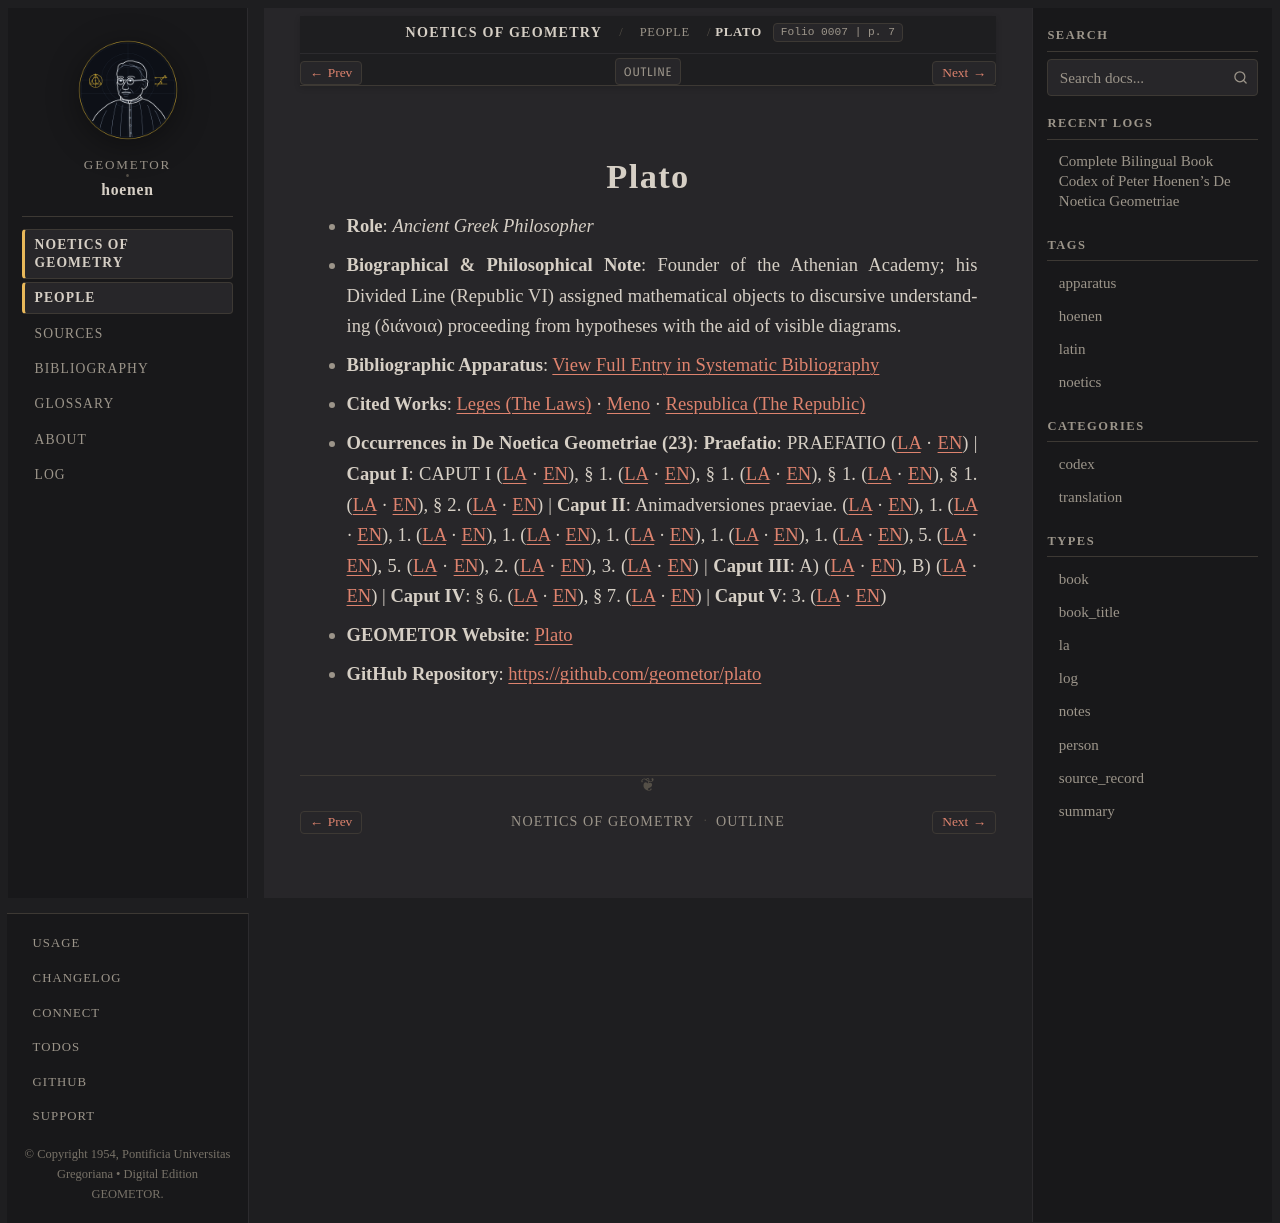

repository: geometor/hoenen · page: de_noetica_geometriae/people/plato.html · generator: sphinx

:type: person
:layout: book
:death_year: -347
:death_label: 347 BC
:lifespan: 428/427 – 348/347 BC
:site_url: https://geometor.github.io/plato/
:github_url: https://github.com/geometor/plato
:excerpt: Role: Ancient Greek Philosopher*
:folio: 0007
:page: 7

.. _person-plato:

Plato
=====

* **Role**: *Ancient Greek Philosopher*
* **Biographical & Philosophical Note**: Founder of the Athenian Academy; his Divided Line (Republic VI) assigned mathematical objects to discursive understanding (διάνοια) proceeding from hypotheses with the aid of visible diagrams.
* **Bibliographic Apparatus**: :ref:`View Full Entry in Systematic Bibliography <bib-plato>`
* **Cited Works**: `Leges (The Laws) <bibliography.html#work-plato-leges>`__ · `Meno <bibliography.html#work-plato-meno>`__ · `Respublica (The Republic) <bibliography.html#work-plato-rep>`__
* **Occurrences in De Noetica Geometriae (23)**: **Praefatio**: PRAEFATIO (`LA <preface/preface.html#occ-person-plato-1>`__ · `EN <preface/preface-en.html#occ-person-plato-1>`__) | **Caput I**: CAPUT I (`LA <caput-1/caput-1.html#occ-person-plato-1>`__ · `EN <caput-1/caput-1-en.html#occ-person-plato-1>`__), § 1. (`LA <caput-1/caput-1.html#occ-person-plato-2>`__ · `EN <caput-1/caput-1-en.html#occ-person-plato-2>`__), § 1. (`LA <caput-1/caput-1.html#occ-person-plato-3>`__ · `EN <caput-1/caput-1-en.html#occ-person-plato-3>`__), § 1. (`LA <caput-1/caput-1.html#occ-person-plato-4>`__ · `EN <caput-1/caput-1-en.html#occ-person-plato-4>`__), § 1. (`LA <caput-1/caput-1.html#occ-person-plato-5>`__ · `EN <caput-1/caput-1-en.html#occ-person-plato-5>`__), § 2. (`LA <caput-1/caput-1.html#occ-person-plato-6>`__ · `EN <caput-1/caput-1-en.html#occ-person-plato-6>`__) | **Caput II**: Animadversiones praeviae. (`LA <caput-2/caput-2.html#occ-person-plato-1>`__ · `EN <caput-2/caput-2-en.html#occ-person-plato-1>`__), 1. (`LA <caput-2/caput-2.html#occ-person-plato-2>`__ · `EN <caput-2/caput-2-en.html#occ-person-plato-2>`__), 1. (`LA <caput-2/caput-2.html#occ-person-plato-3>`__ · `EN <caput-2/caput-2-en.html#occ-person-plato-3>`__), 1. (`LA <caput-2/caput-2.html#occ-person-plato-4>`__ · `EN <caput-2/caput-2-en.html#occ-person-plato-4>`__), 1. (`LA <caput-2/caput-2.html#occ-person-plato-5>`__ · `EN <caput-2/caput-2-en.html#occ-person-plato-5>`__), 1. (`LA <caput-2/caput-2.html#occ-person-plato-6>`__ · `EN <caput-2/caput-2-en.html#occ-person-plato-6>`__), 1. (`LA <caput-2/caput-2.html#occ-person-plato-7>`__ · `EN <caput-2/caput-2-en.html#occ-person-plato-7>`__), 5. (`LA <caput-2/caput-2.html#occ-person-plato-8>`__ · `EN <caput-2/caput-2-en.html#occ-person-plato-8>`__), 5. (`LA <caput-2/caput-2.html#occ-person-plato-9>`__ · `EN <caput-2/caput-2-en.html#occ-person-plato-9>`__), 2. (`LA <caput-2/caput-2.html#occ-person-plato-10>`__ · `EN <caput-2/caput-2-en.html#occ-person-plato-10>`__), 3. (`LA <caput-2/caput-2.html#occ-person-plato-11>`__ · `EN <caput-2/caput-2-en.html#occ-person-plato-11>`__) | **Caput III**: A) (`LA <caput-3/caput-3.html#occ-person-plato-1>`__ · `EN <caput-3/caput-3-en.html#occ-person-plato-1>`__), B) (`LA <caput-3/caput-3.html#occ-person-plato-2>`__ · `EN <caput-3/caput-3-en.html#occ-person-plato-2>`__) | **Caput IV**: § 6. (`LA <caput-4/caput-4.html#occ-person-plato-1>`__ · `EN <caput-4/caput-4-en.html#occ-person-plato-1>`__), § 7. (`LA <caput-4/caput-4.html#occ-person-plato-2>`__ · `EN <caput-4/caput-4-en.html#occ-person-plato-2>`__) | **Caput V**: 3. (`LA <caput-5/caput-5.html#occ-person-plato-1>`__ · `EN <caput-5/caput-5-en.html#occ-person-plato-1>`__)

* **GEOMETOR Website**: `Plato <https://geometor.github.io/plato/>`_
* **GitHub Repository**: `https://github.com/geometor/plato <https://github.com/geometor/plato>`_
